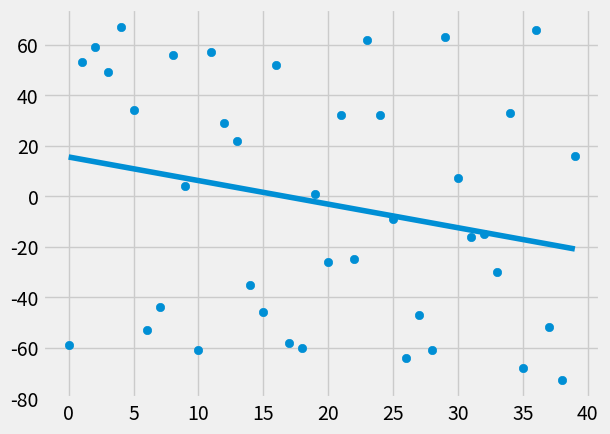

The matplotlib source for this figure:
from statistics import mean 
import numpy as np
import matplotlib.pyplot as plt
from matplotlib import style
import random


style.use('fivethirtyeight')

#xs = np.array([1,2,3,4,5,6], dtype=np.float64)
#ys = np.array([5,4,6,5,6,7], dtype=np.float64)

def best_fit_slope_and_intercept(xs, ys):
    """Calculatese best fit slope,
    xs is numpy array,
    yx is numpy array"""
    m = (((mean(xs)*mean(ys)) - mean(xs*ys)) / (mean(xs)**2 - mean(xs**2)))
    b = mean(ys) - m*mean(xs)
    print("M = " + str(m)+", B = " +(str(b)))

    return m, b 

def squared_error(observations, statistics):
    return sum((observations-statistics)**2)

def coefficient_of_determination(observations, statistics):
    y_mean_line = [mean(observations) for i in observations]
    squared_error_y_hat = squared_error(observations, statistics)
    squared_error_y_mean = squared_error(observations, y_mean_line)
    print("R^2: "+str(1 - (squared_error_y_hat/squared_error_y_mean)))
    return 1 - (squared_error_y_hat/squared_error_y_mean)

def r_squared(ys, regression_line):
    """ys and regression_line is a list, 
       returns r_sqaured"""
    se_y_hat = []
    for yi, y_hat, in zip(ys, regression_line):
       term = yi - y_hat
       term_squared = term*term
       se_y_hat.append(term_squared)

    se_y_mean = mean(ys)
    se_y = []
    for y in ys:
        term = se_y_mean - y
        term_squared = term*term
        se_y.append(term_squared)

    sum_se_y_hat = sum(se_y_hat)
    sum_se_y = sum(se_y)
    return 1 - (sum_se_y_hat / sum_se_y)

def create_dataset(how_many, variance, step=2, correlation=False):
    """correlation must be string 'pos', or 'neg'"""
    val = 1
    ys =[]
    for i in range(how_many):
        y = val + random.randrange(-variance, variance)
        ys.append(y)
        if correlation and correlation == 'pos':
            val += step
        elif correlation and correlation =='neg':
            val -= step
    
    xs = [i for i in range(len(ys))]

    return np.array(xs, dtype=np.float64), np.array(ys, dtype=np.float64)

xs, ys = create_dataset(40, 80, 2, correlation=True)

m, b = best_fit_slope_and_intercept(xs, ys)

regression_line = [(m*x +b) for x in xs]

r_squared_trial = r_squared(ys, regression_line)

coefficient_of_determination(ys, regression_line)
#print(coefficient_of_determination(ys, regression_line))

plt.scatter(xs, ys)
plt.plot(xs, regression_line)
plt.show()

#predict_x = 8
#predict_y = (m*predict_x) + b
